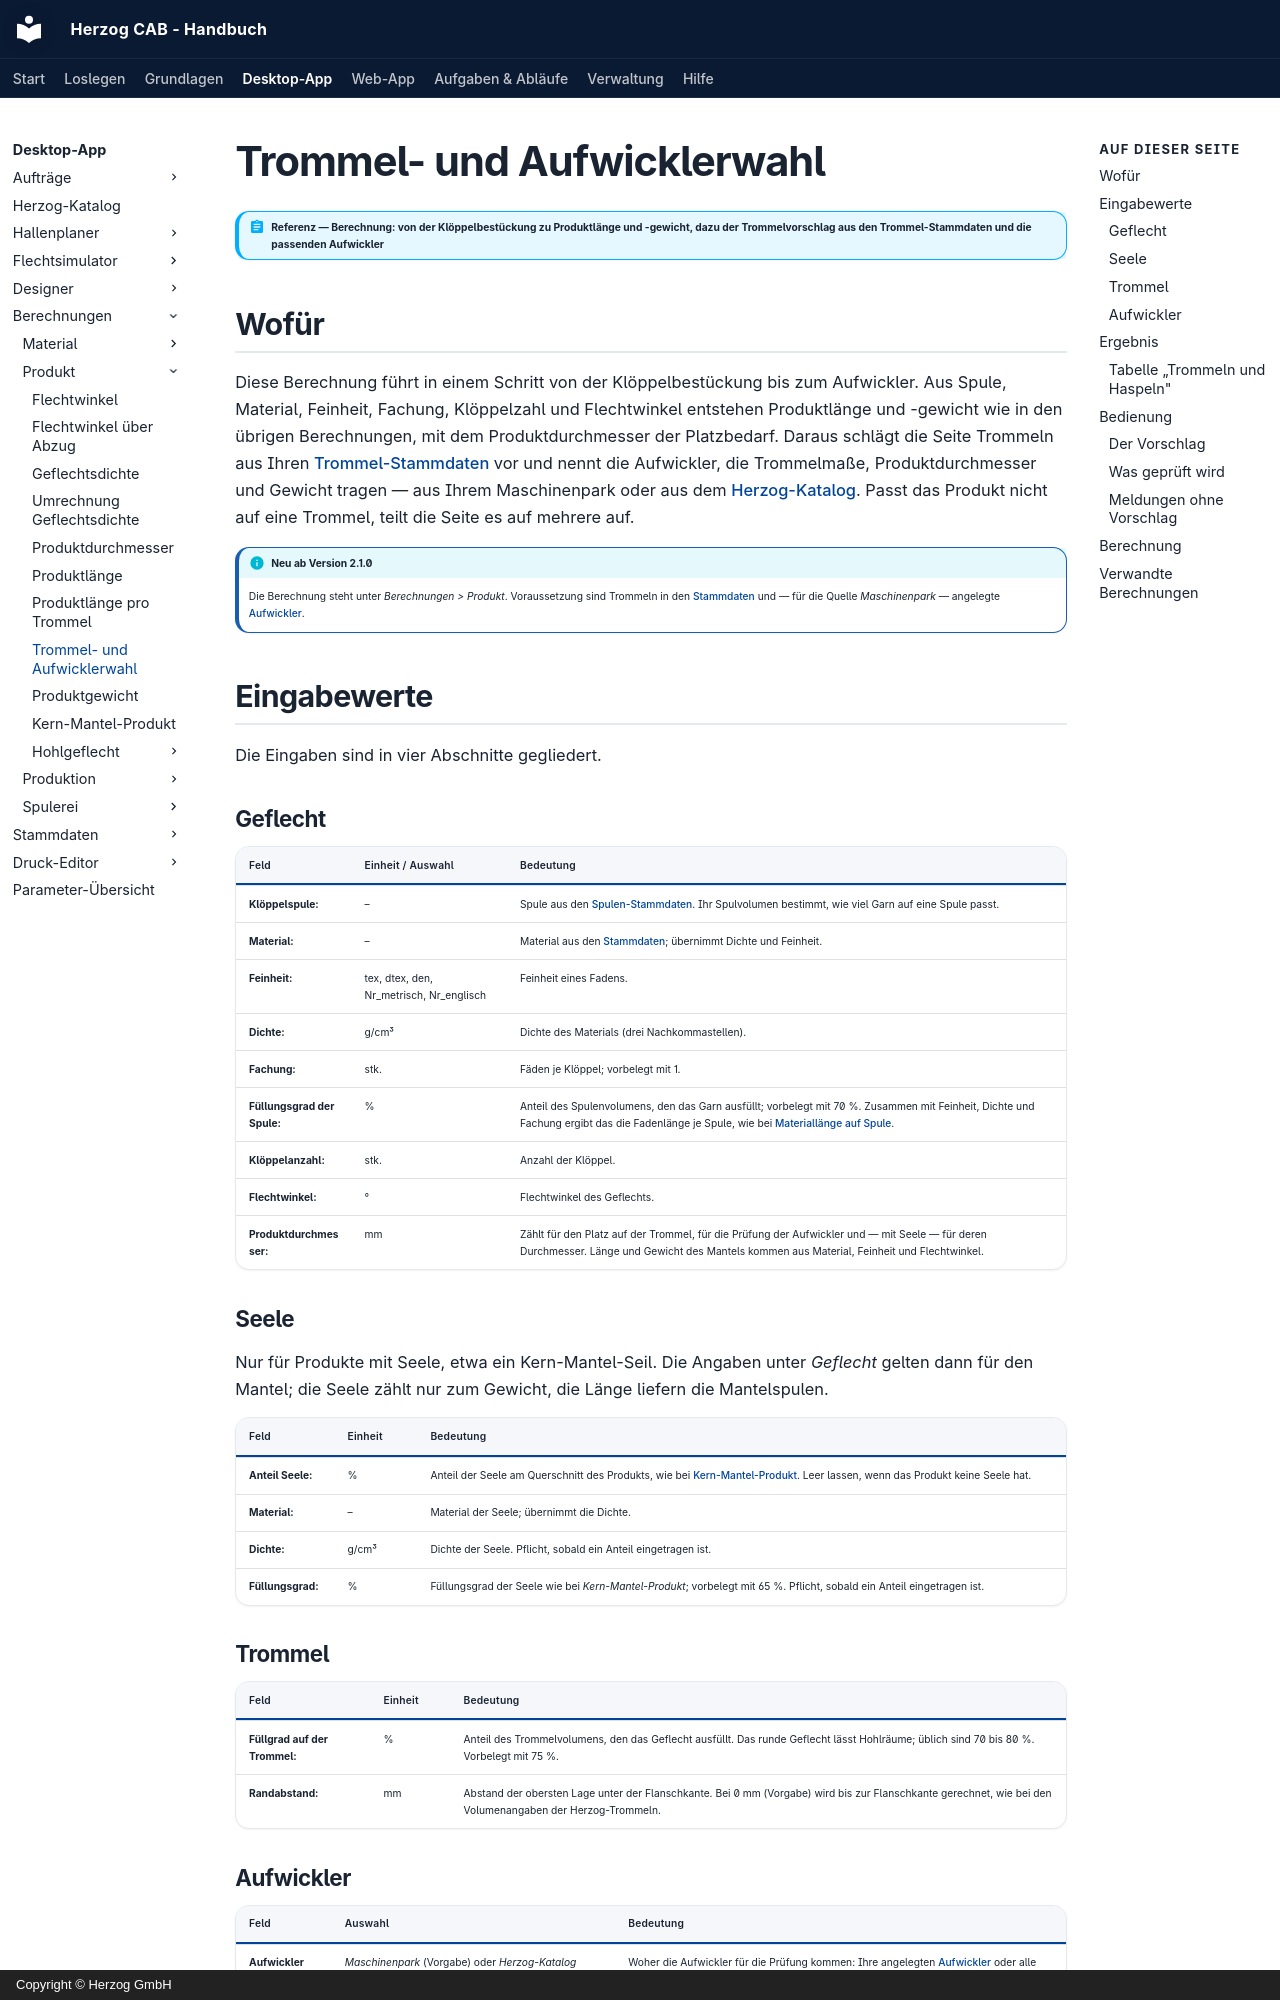

repository: Herzog-GmbH/HerzogCAB-Docs · page: calculations/product/drum-take-up-selection/index.html · generator: mkdocs · copyright: Copyright © Herzog GmbH

# Trommel- und Aufwicklerwahl

!!! abstract "Referenz — Berechnung: von der Klöppelbestückung zu Produktlänge und -gewicht, dazu der Trommelvorschlag aus den Trommel-Stammdaten und die passenden Aufwickler"

## Wofür

Diese Berechnung führt in einem Schritt von der Klöppelbestückung bis zum
Aufwickler. Aus Spule, Material, Feinheit, Fachung, Klöppelzahl und
Flechtwinkel entstehen Produktlänge und -gewicht wie in den übrigen
Berechnungen, mit dem Produktdurchmesser der Platzbedarf. Daraus schlägt
die Seite Trommeln aus Ihren [Trommel-Stammdaten](../../master-data/drums.md)
vor und nennt die Aufwickler, die Trommelmaße, Produktdurchmesser und
Gewicht tragen — aus Ihrem Maschinenpark oder aus dem
[Herzog-Katalog](../../catalog/index.md). Passt das Produkt nicht auf eine
Trommel, teilt die Seite es auf mehrere auf.

!!! info "Neu ab Version 2.1.0"
    Die Berechnung steht unter *Berechnungen > Produkt*. Voraussetzung sind
    Trommeln in den [Stammdaten](../../master-data/drums.md) und —
    für die Quelle *Maschinenpark* — angelegte
    [Aufwickler](../../master-data/take-up-machines.md).

## Eingabewerte

Die Eingaben sind in vier Abschnitte gegliedert.

### Geflecht

| Feld | Einheit / Auswahl | Bedeutung |
|---|---|---|
| **Klöppelspule:** | – | Spule aus den [Spulen-Stammdaten](../../master-data/bobbins.md). Ihr Spulvolumen bestimmt, wie viel Garn auf eine Spule passt. |
| **Material:** | – | Material aus den [Stammdaten](../../master-data/materials.md); übernimmt Dichte und Feinheit. |
| **Feinheit:** | tex, dtex, den, Nr_metrisch, Nr_englisch | Feinheit eines Fadens. |
| **Dichte:** | g/cm³ | Dichte des Materials (drei Nachkommastellen). |
| **Fachung:** | stk. | Fäden je Klöppel; vorbelegt mit 1. |
| **Füllungsgrad der Spule:** | % | Anteil des Spulenvolumens, den das Garn ausfüllt; vorbelegt mit 70 %. Zusammen mit Feinheit, Dichte und Fachung ergibt das die Fadenlänge je Spule, wie bei [Materiallänge auf Spule](../material/material-length.md). |
| **Klöppelanzahl:** | stk. | Anzahl der Klöppel. |
| **Flechtwinkel:** | ° | Flechtwinkel des Geflechts. |
| **Produktdurchmesser:** | mm | Zählt für den Platz auf der Trommel, für die Prüfung der Aufwickler und — mit Seele — für deren Durchmesser. Länge und Gewicht des Mantels kommen aus Material, Feinheit und Flechtwinkel. |

### Seele

Nur für Produkte mit Seele, etwa ein Kern-Mantel-Seil. Die Angaben unter
*Geflecht* gelten dann für den Mantel; die Seele zählt nur zum Gewicht, die
Länge liefern die Mantelspulen.

| Feld | Einheit | Bedeutung |
|---|---|---|
| **Anteil Seele:** | % | Anteil der Seele am Querschnitt des Produkts, wie bei [Kern-Mantel-Produkt](core-sheath.md). Leer lassen, wenn das Produkt keine Seele hat. |
| **Material:** | – | Material der Seele; übernimmt die Dichte. |
| **Dichte:** | g/cm³ | Dichte der Seele. Pflicht, sobald ein Anteil eingetragen ist. |
| **Füllungsgrad:** | % | Füllungsgrad der Seele wie bei *Kern-Mantel-Produkt*; vorbelegt mit 65 %. Pflicht, sobald ein Anteil eingetragen ist. |

### Trommel

| Feld | Einheit | Bedeutung |
|---|---|---|
| **Füllgrad auf der Trommel:** | % | Anteil des Trommelvolumens, den das Geflecht ausfüllt. Das runde Geflecht lässt Hohlräume; üblich sind 70 bis 80 %. Vorbelegt mit 75 %. |
| **Randabstand:** | mm | Abstand der obersten Lage unter der Flanschkante. Bei 0 mm (Vorgabe) wird bis zur Flanschkante gerechnet, wie bei den Volumenangaben der Herzog-Trommeln. |
